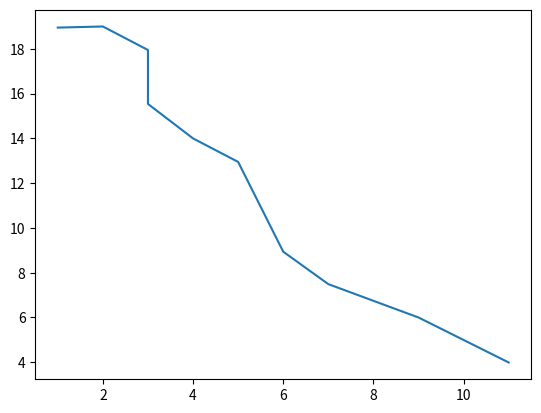

Here is the Python script that generated this plot:
import pandas as pd
import numpy as np
import matplotlib.pyplot as plt

#=============={  un periódico lista los siguientes precios para carros usados  , para un compacto extranjero con edad x_1 medido en años y con un precio de venta x_2  medido en miles de dolares}==============# 


#=============={  Vectores  }==============# 

x1 = [1,2,3,3,4,5,6,7,9,11]
x2 = [18.95 , 19.0 , 17.95 , 15.54 , 14.00 ,12.95 , 8.94 , 7.49 , 6.00 , 3.99]


#=============={  Media De los vectores  }==============# 

media_x1 = np.mean(x1)
media_x2 = np.mean(x2)

#=============={  Covarianza  }==============# 

cov_x1_x2 = sum( (x1 - media_x1)*(x2 - media_x2 )   )/10
print(cov_x1_x2)

#=============={  Imprimir  }==============# 

plt.plot(x1 , x2)
plt.show()

